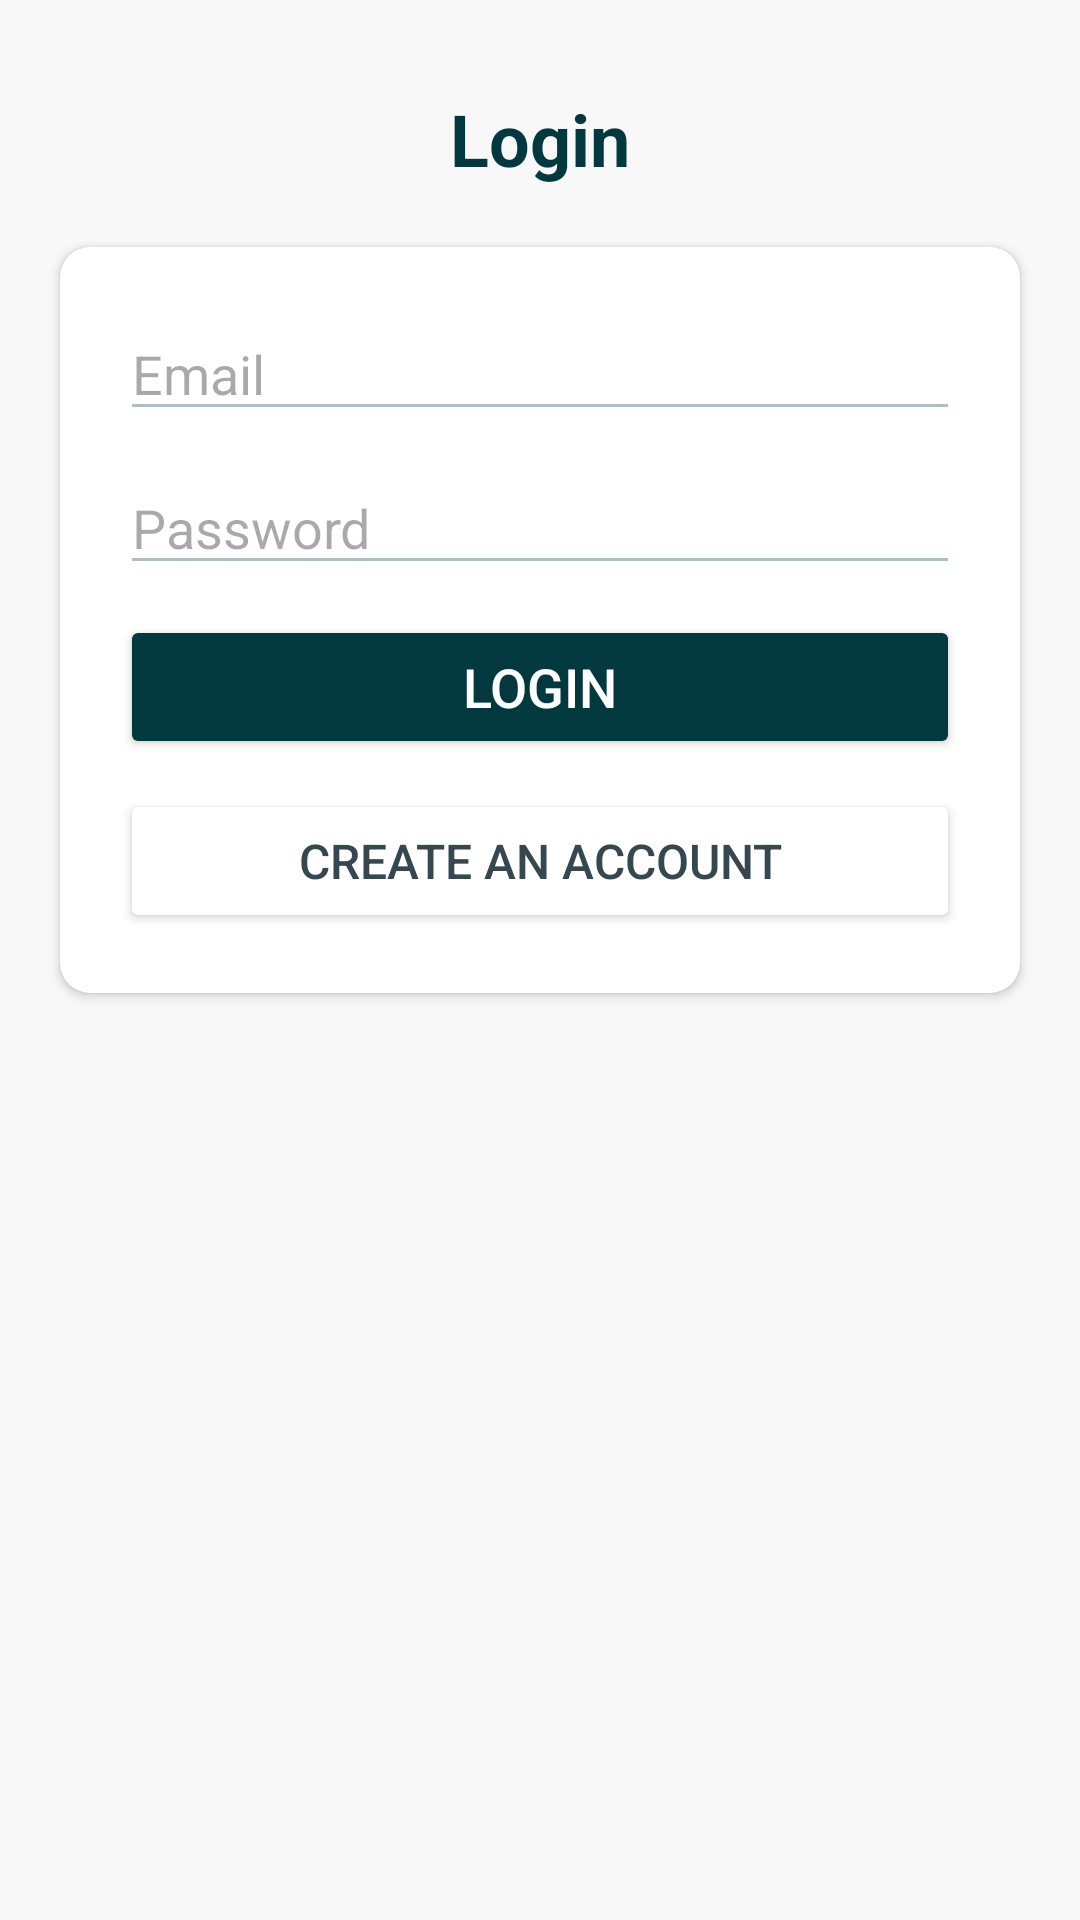

Layout XML and referenced resources for this Android screen:
<!-- AndroidManifest.xml: application theme Theme._2FA -->
<!-- res/layout/activity_login.xml -->
<?xml version="1.0" encoding="utf-8"?>
<androidx.constraintlayout.widget.ConstraintLayout xmlns:android="http://schemas.android.com/apk/res/android"
    xmlns:app="http://schemas.android.com/apk/res-auto"
    xmlns:tools="http://schemas.android.com/tools"
    android:id="@+id/main"
    android:layout_width="match_parent"
    android:layout_height="match_parent"
    android:background="#F8F8F8"
    tools:context=".LoginActivity">

    <TextView
        android:id="@+id/headerText"
        android:layout_width="wrap_content"
        android:layout_height="wrap_content"
        android:layout_marginTop="30dp"
        android:text="Login"
        android:textSize="24sp"
        android:textStyle="bold"
        android:textColor="#02393e"
        app:layout_constraintTop_toTopOf="parent"
        app:layout_constraintStart_toStartOf="parent"
        app:layout_constraintEnd_toEndOf="parent" />

    <androidx.cardview.widget.CardView
        android:layout_width="match_parent"
        android:layout_height="wrap_content"
        android:layout_margin="20dp"
        android:background="#FFFFFF"
        app:cardCornerRadius="10dp"
        app:layout_constraintTop_toBottomOf="@id/headerText"
        app:layout_constraintStart_toStartOf="parent"
        app:layout_constraintEnd_toEndOf="parent">

        <LinearLayout
            android:layout_width="match_parent"
            android:layout_height="wrap_content"
            android:orientation="vertical"
            android:padding="20dp">

            <EditText
                android:id="@+id/editTextEmail"
                android:layout_width="match_parent"
                android:layout_height="wrap_content"
                android:layout_marginBottom="10dp"
                android:hint="Email"
                android:inputType="textEmailAddress"
                android:textSize="18sp"
                android:textColor="#37474F"
                android:backgroundTint="#B0BEC5" />

            <EditText
                android:id="@+id/editTextPassword"
                android:layout_width="match_parent"
                android:layout_height="wrap_content"
                android:layout_marginBottom="10dp"
                android:hint="Password"
                android:inputType="textPassword"
                android:textSize="18sp"
                android:textColor="#37474F"
                android:backgroundTint="#B0BEC5" />

            <Button
                android:id="@+id/login"
                android:layout_width="match_parent"
                android:layout_height="wrap_content"
                android:layout_marginBottom="10dp"
                android:backgroundTint="#02393e"
                android:elevation="4dp"
                android:text="Login"
                android:textColor="#FFFFFF"
                android:textSize="18sp" />

            <Button
                android:id="@+id/createAccountButton"
                android:layout_width="match_parent"
                android:layout_height="wrap_content"
                android:backgroundTint="#FFFFFF"
                android:elevation="2dp"
                android:text="Create an Account"
                android:textColor="#37474F"
                android:textSize="16sp" />
        </LinearLayout>
    </androidx.cardview.widget.CardView>

</androidx.constraintlayout.widget.ConstraintLayout>
<!-- resources referenced by this layout -->
<resources>
  <style name="Theme._2FA" parent="Base.Theme._2FA" />
  <style name="Base.Theme._2FA" parent="Theme.Material3.DayNight.NoActionBar">
          
          
      </style>
</resources>
